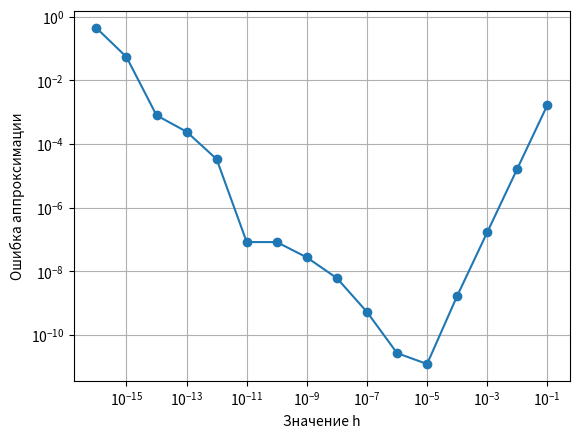

The matplotlib source for this figure:
from math import exp
import matplotlib.pyplot as plt


def central_difference(func, x, h):
    return (func(x + h) - func(x - h)) / (2 * h)


def approximate_function(func):
    derivative = func(0)
    h_values = [10 ** -i for i in range(1, 17)]
    errors = []

    for h in h_values:
        approx_derivative = central_difference(func, 0, h)
        errors.append(abs(approx_derivative - derivative))
    plt.loglog(h_values, errors, marker='o')
    plt.xlabel('Значение h')
    plt.ylabel('Ошибка аппроксимации')
    plt.grid(True)
    plt.show()


if __name__ == "__main__":
    approximate_function(lambda x: exp(x))
